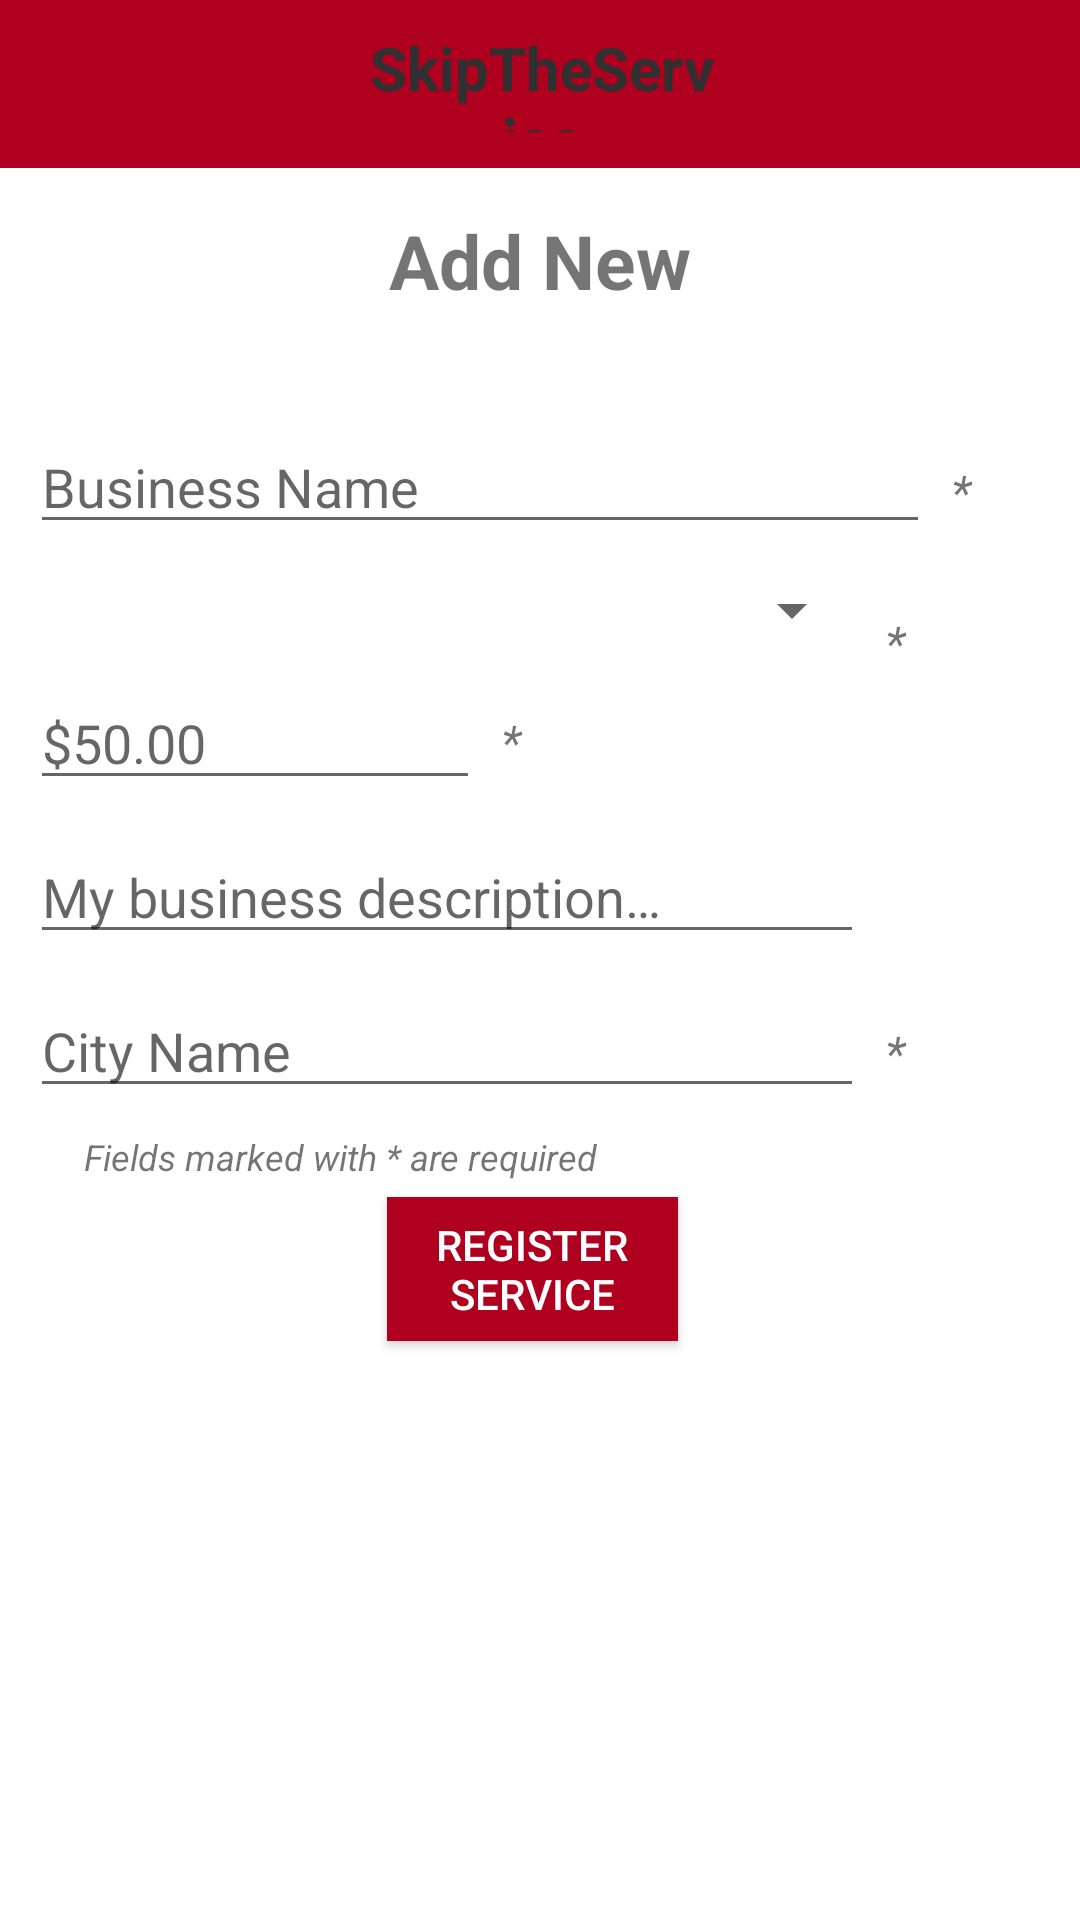

Layout XML and referenced resources for this Android screen:
<!-- AndroidManifest.xml: application theme Theme.ServicesApp -->
<!-- res/layout/add_service.xml -->
<?xml version="1.0" encoding="utf-8"?>
<androidx.constraintlayout.widget.ConstraintLayout xmlns:android="http://schemas.android.com/apk/res/android"
    xmlns:app="http://schemas.android.com/apk/res-auto"
    xmlns:tools="http://schemas.android.com/tools"
    android:layout_width="match_parent"
    android:layout_height="match_parent">

    <RelativeLayout
        android:layout_width="match_parent"
        android:layout_height="match_parent">

        <androidx.appcompat.widget.Toolbar
            android:id="@+id/toolbar2"
            android:layout_width="match_parent"
            android:layout_height="wrap_content"
            android:background="@color/design_default_color_error"
            android:minHeight="?attr/actionBarSize"
            android:theme="?attr/actionBarTheme" />

        <TextView
            android:id="@+id/textView5"
            android:layout_width="166dp"
            android:layout_height="35dp"
            android:layout_marginStart="123dp"
            android:layout_marginLeft="123dp"
            android:layout_marginTop="9dp"
            android:layout_marginEnd="122dp"
            android:layout_marginRight="122dp"
            android:gravity="center"
            android:text="@string/skiptheservice"
            android:textColor="#303030"
            android:textSize="20sp"
            android:textStyle="bold" />

        <RelativeLayout
            android:id="@+id/relative"
            android:layout_width="390dp"
            android:layout_height="720dp"
            android:layout_alignParentStart="true"
            android:layout_alignParentLeft="true"
            android:layout_alignParentEnd="true"
            android:layout_alignParentRight="true"
            android:layout_marginStart="10dp"
            android:layout_marginLeft="10dp"
            android:layout_marginEnd="10dp"
            android:layout_marginRight="10dp">

            <Button
                android:id="@+id/addServiceButton"
                android:layout_width="149dp"
                android:layout_height="wrap_content"
                android:layout_alignParentStart="true"
                android:layout_alignParentLeft="true"
                android:layout_alignParentEnd="true"
                android:layout_alignParentRight="true"
                android:layout_alignParentBottom="true"
                android:layout_marginStart="119dp"
                android:layout_marginLeft="119dp"
                android:layout_marginEnd="124dp"
                android:layout_marginRight="124dp"
                android:layout_marginBottom="193dp"
                android:background="@color/primaryRed"
                android:onClick="registerClicked"
                android:text="@string/register_service"
                android:textColor="@color/white"
                app:backgroundTint="@color/primaryRed" />

            <TextView
                android:id="@+id/requiredText3"
                android:layout_width="21dp"
                android:layout_height="wrap_content"
                android:layout_below="@+id/newServiceName"
                android:layout_marginStart="0dp"
                android:layout_marginLeft="0dp"
                android:layout_marginTop="22dp"
                android:layout_toEndOf="@+id/newServiceCategory"
                android:layout_toRightOf="@+id/newServiceCategory"
                android:autofillHints=""
                android:ems="10"
                android:gravity="center"
                android:text="@string/asterisk"
                android:textSize="16sp"
                android:textStyle="italic" />

            <TextView
                android:id="@+id/requiredText4"
                android:layout_width="21dp"
                android:layout_height="wrap_content"
                android:layout_below="@+id/newServiceCategory"
                android:layout_marginStart="0dp"
                android:layout_marginLeft="0dp"
                android:layout_marginTop="21dp"
                android:layout_toEndOf="@+id/newServicePrice"
                android:layout_toRightOf="@+id/newServicePrice"
                android:autofillHints=""
                android:ems="10"
                android:gravity="center"
                android:text="@string/asterisk"
                android:textSize="16sp"
                android:textStyle="italic" />

            <TextView
                android:id="@+id/requiredText5"
                android:layout_width="21dp"
                android:layout_height="wrap_content"
                android:layout_below="@+id/newServiceDescription"
                android:layout_marginStart="0dp"
                android:layout_marginLeft="0dp"
                android:layout_marginTop="22dp"
                android:layout_toEndOf="@+id/newServiceLocation"
                android:layout_toRightOf="@+id/newServiceLocation"
                android:autofillHints=""
                android:ems="10"
                android:gravity="center"
                android:text="@string/asterisk"
                android:textSize="16sp"
                android:textStyle="italic" />

            <TextView
                android:id="@+id/requiredText2"
                android:layout_width="21dp"
                android:layout_height="wrap_content"
                android:layout_below="@+id/containerTitle"
                android:layout_marginStart="0dp"
                android:layout_marginLeft="0dp"
                android:layout_marginTop="48dp"
                android:layout_toEndOf="@+id/newServiceName"
                android:layout_toRightOf="@+id/newServiceName"
                android:autofillHints=""
                android:ems="10"
                android:gravity="center"
                android:text="@string/asterisk"
                android:textSize="16sp"
                android:textStyle="italic" />


            <EditText
                android:id="@+id/newServiceName"
                android:layout_width="300dp"
                android:layout_height="wrap_content"
                android:layout_below="@+id/containerTitle"
                android:layout_marginTop="35dp"
                android:autofillHints=""
                android:hint="@string/name_placeholder"
                android:inputType="textPersonName" />

            <Spinner
                android:id="@+id/newServiceCategory"
                android:layout_width="278dp"
                android:layout_height="wrap_content"
                android:layout_below="@+id/newServiceName"
                android:layout_marginTop="10dp" />

            <EditText
                android:id="@+id/newServicePrice"
                android:layout_width="150dp"
                android:layout_height="wrap_content"
                android:layout_below="@+id/newServiceCategory"
                android:layout_marginTop="10dp"
                android:autofillHints=""
                android:hint="@string/price_placeholder"
                android:inputType="numberDecimal" />

            <EditText
                android:id="@+id/newServiceDescription"
                android:layout_width="278dp"
                android:layout_height="wrap_content"
                android:layout_below="@+id/newServicePrice"
                android:layout_marginTop="10dp"
                android:autofillHints=""
                android:hint="@string/description_placeholder"
                android:inputType="textPersonName" />

            <EditText
                android:id="@+id/newServiceLocation"
                android:layout_width="278dp"
                android:layout_height="wrap_content"
                android:layout_below="@+id/newServiceDescription"
                android:layout_marginTop="10dp"
                android:autofillHints=""
                android:hint="@string/location_placeholder"
                android:inputType="textPersonName" />

            <TextView
                android:id="@+id/containerTitle"
                android:layout_width="320dp"
                android:layout_height="35dp"
                android:layout_alignParentStart="true"
                android:layout_alignParentLeft="true"
                android:layout_alignParentTop="true"
                android:layout_alignParentEnd="true"
                android:layout_alignParentRight="true"
                android:layout_marginStart="82dp"
                android:layout_marginLeft="82dp"
                android:layout_marginTop="70dp"
                android:layout_marginEnd="82dp"
                android:layout_marginRight="82dp"
                android:autofillHints=""
                android:ems="10"
                android:gravity="center"
                android:text="@string/add_service_header"
                android:textSize="25sp"
                android:textStyle="bold" />

            <TextView
                android:id="@+id/requiredText"
                android:layout_width="207dp"
                android:layout_height="wrap_content"
                android:layout_below="@+id/newServiceLocation"
                android:layout_marginTop="8dp"
                android:autofillHints=""
                android:ems="10"
                android:gravity="center"
                android:text="@string/required_fields"
                android:textSize="12sp"
                android:textStyle="italic" />

        </RelativeLayout>
    </RelativeLayout>

</androidx.constraintlayout.widget.ConstraintLayout>
<!-- resources referenced by this layout -->
<resources>
  <color name="primaryRed">@color/design_default_color_error</color>
  <string name="add_service_header">Add New Service</string>
  <string name="asterisk">*</string>
  <string name="description_placeholder">My business description…</string>
  <string name="location_placeholder">City Name</string>
  <string name="name_placeholder">Business Name</string>
  <string name="price_placeholder">$50.00</string>
  <string name="register_service">Register Service</string>
  <string name="required_fields">Fields marked with * are required</string>
  <string name="skiptheservice">SkipTheService</string>
  <style name="Theme.ServicesApp" parent="Theme.MaterialComponents.DayNight.DarkActionBar">
          
          <item name="colorPrimary">@color/purple_500</item>
          <item name="colorPrimaryVariant">@color/purple_700</item>
          <item name="colorOnPrimary">@color/white</item>
          
          <item name="colorSecondary">@color/teal_200</item>
          <item name="colorSecondaryVariant">@color/teal_700</item>
          <item name="colorOnSecondary">@color/black</item>
          
          <item name="android:statusBarColor" tools:targetApi="l">?attr/colorPrimaryVariant</item>
          
      </style>
  <!-- not gathered from this repository: default colours our renderer supplied (Android Studio template values) -->
  <color name="purple_500">#FF6200EE</color>
  <color name="purple_700">#FF3700B3</color>
  <color name="teal_200">#FF03DAC5</color>
  <color name="teal_700">#FF018786</color>
  <color name="black">#FF000000</color>
  <color name="white">#FFFFFFFF</color>
</resources>
